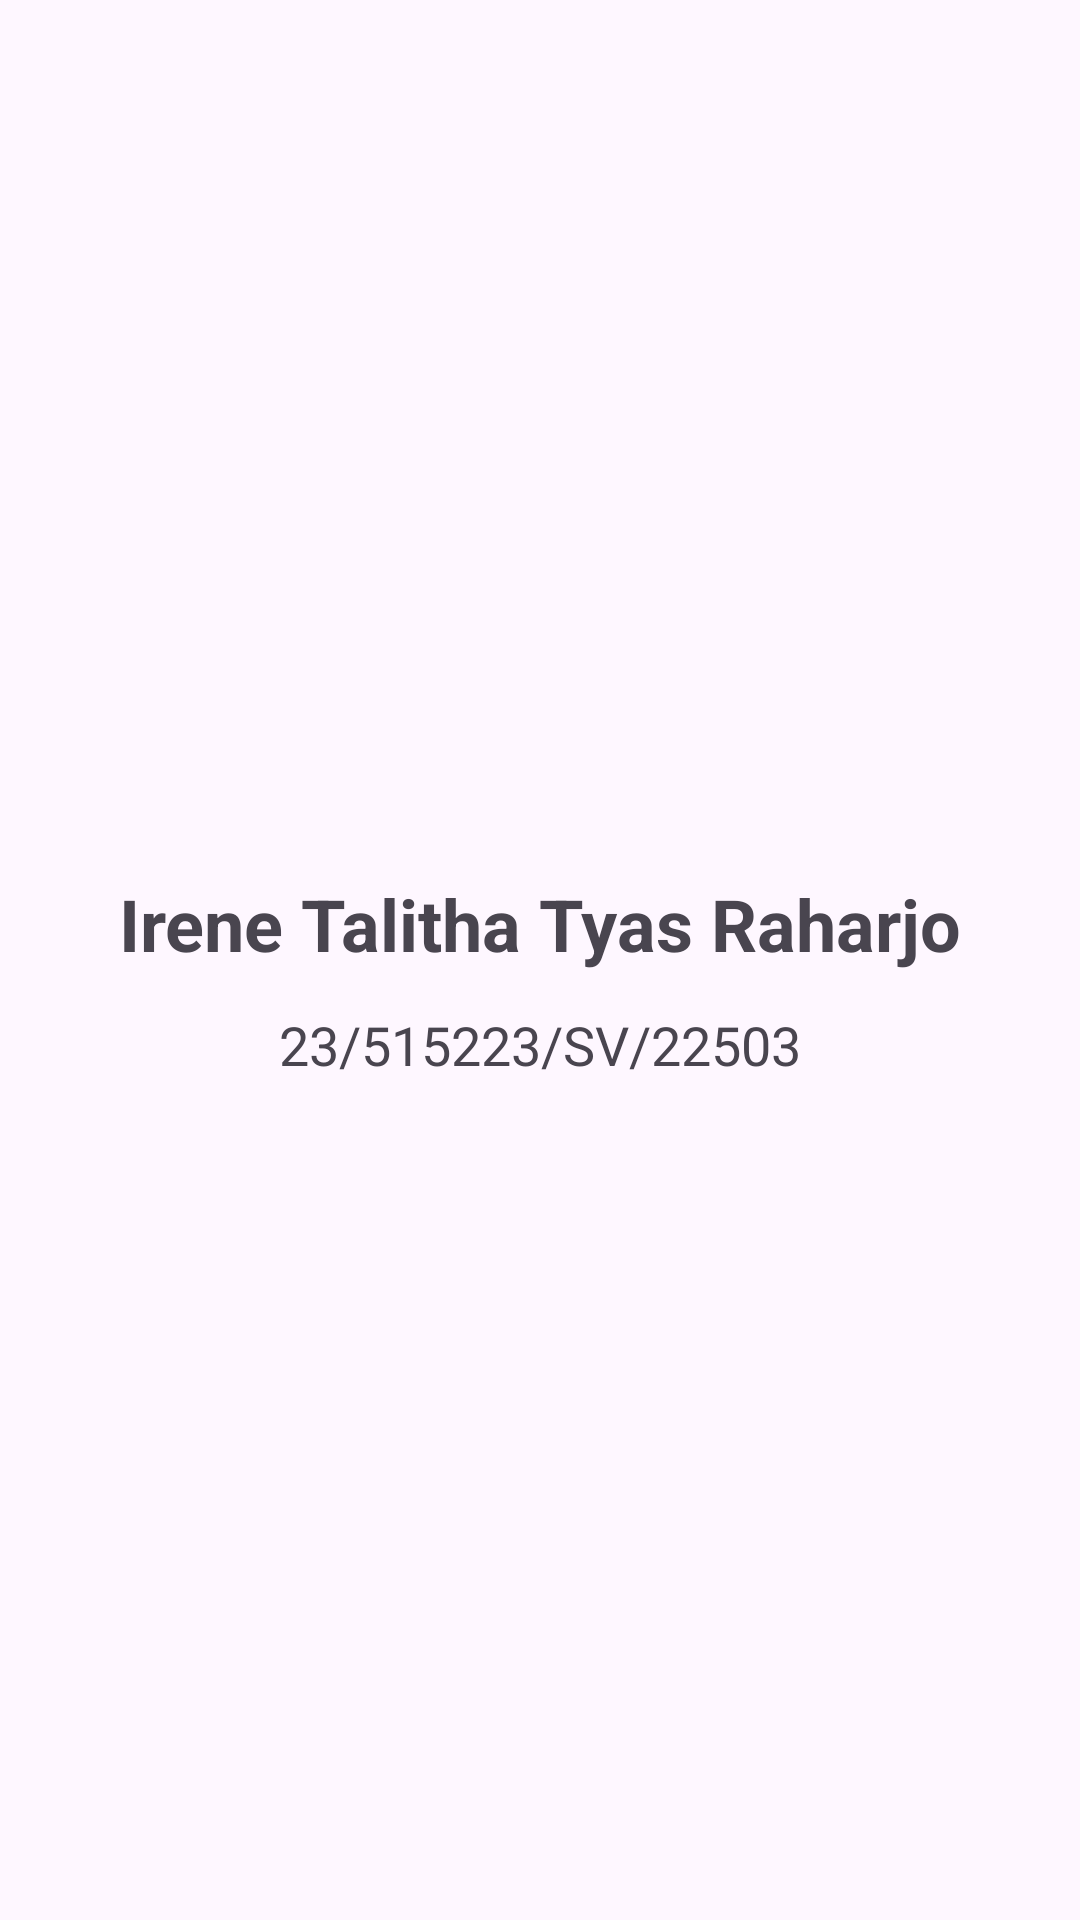

Here is an Android app screen rendered from its layout file. Give the layout XML and the strings, colors and styles it references.
<!-- AndroidManifest.xml: application theme Theme.RenTravelApp -->
<!-- res/layout/fragment_profile.xml -->
<?xml version="1.0" encoding="utf-8"?>
<LinearLayout xmlns:android="http://schemas.android.com/apk/res/android"
    xmlns:tools="http://schemas.android.com/tools"
    android:layout_width="match_parent"
    android:layout_height="match_parent"
    tools:context=".ProfileFragment"
    android:orientation="vertical"
    android:gravity="center"
    android:backgroundTint="@color/white"
    >

    
    <ImageView
        android:layout_width="wrap_content"
        android:layout_height="wrap_content"
        android:src="@drawable/photo"
        />

    <TextView
        android:layout_width="wrap_content"
        android:layout_height="wrap_content"
        android:text="Irene Talitha Tyas Raharjo"
        android:textStyle="bold"
        android:textSize="24sp"
        android:layout_marginTop="12dp"
        />

    <TextView
        android:layout_width="wrap_content"
        android:layout_height="wrap_content"
        android:text="23/515223/SV/22503"
        android:textSize="18sp"
        android:layout_marginTop="12dp"
        />

</LinearLayout>
<!-- resources referenced by this layout -->
<resources>
  <style name="Theme.RenTravelApp" parent="Base.Theme.RenTravelApp" />
  <style name="Base.Theme.RenTravelApp" parent="Theme.Material3.DayNight.NoActionBar">
          
          
      </style>
  <!-- not gathered from this repository: default colours our renderer supplied (Android Studio template values) -->
  <color name="white">#FFFFFFFF</color>
</resources>
